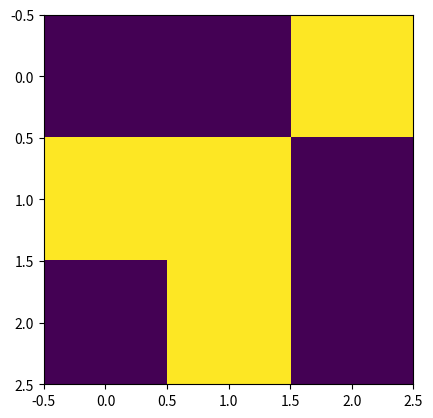

Write the Python code that produced this figure.
import numpy as np
import matplotlib.pyplot as plt
import matplotlib.animation as animation

x = np.array([[0,0,255], [255,255,0], [0,255,0]])
plt.imshow(x, interpolation='nearest')
plt.show()